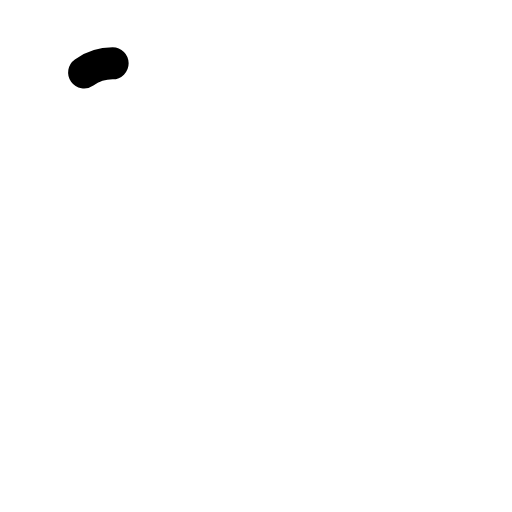
t = 0.00 s
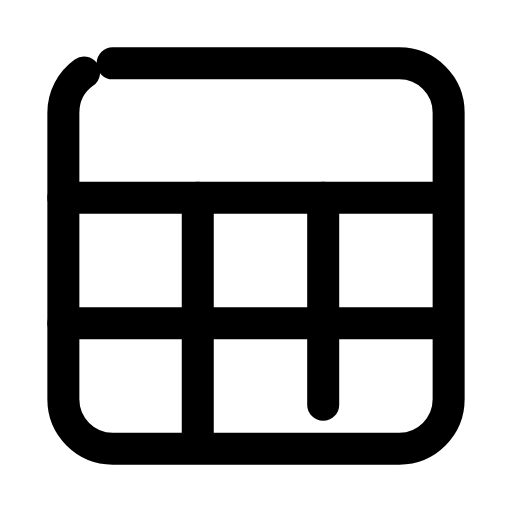
t = 0.28 s
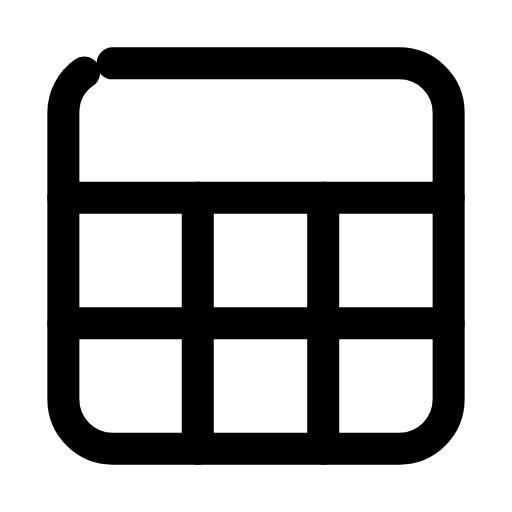
t = 0.54 s
t = 0.78 s: frame unchanged from t = 0.54 s, image omitted
t = 1.07 s: frame unchanged from t = 0.54 s, image omitted
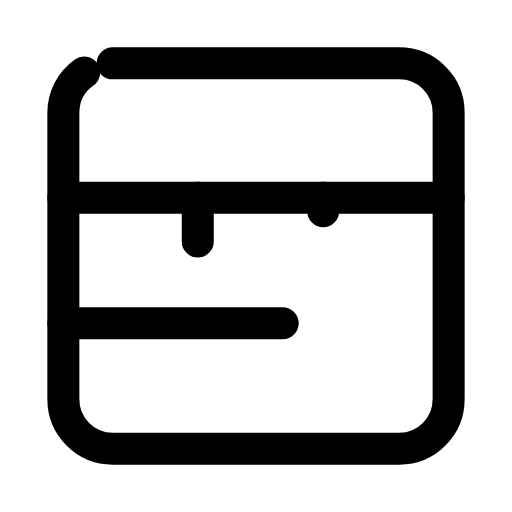
t = 1.19 s

The animated SVG that drew these frames (rendered in a browser with its animation timeline set to each time). Animation: 5 SMIL elements (animate=5); one cycle of 1.60 s, repeats indefinitely.

<svg xmlns="http://www.w3.org/2000/svg" width="24" height="24" viewBox="0 0 24 24" fill="none"><g transform="translate(-0.6 -0.6) scale(1.05)"><rect stroke="currentColor" stroke-width="1.429" stroke-linecap="round" stroke-linejoin="round" fill="none" x="3.4" y="3.4" width="17.2" height="17.2" rx="2.2" pathLength="1" stroke-dasharray="1"><animate attributeName="stroke-dashoffset" values="1;1;0;0;0;0;1;1;1" keyTimes="0;0;0.189;0.45;0.6;0.774;0.9;0.9;1" dur="1.6s" repeatCount="indefinite" calcMode="spline" keySplines="0.16 1 0.3 1;0.16 1 0.3 1;0.16 1 0.3 1;0.16 1 0.3 1;0.16 1 0.3 1;0.16 1 0.3 1;0.16 1 0.3 1;0.16 1 0.3 1"/></rect><line stroke="currentColor" stroke-width="1.429" stroke-linecap="round" stroke-linejoin="round" fill="none" x1="3.4" y1="9.4" x2="20.6" y2="9.4" pathLength="1" stroke-dasharray="1"><animate attributeName="stroke-dashoffset" values="1;1;0;0;0;0;1;1;1" keyTimes="0;0.0315;0.2205;0.45;0.6;0.753;0.879;0.9;1" dur="1.6s" repeatCount="indefinite" calcMode="spline" keySplines="0.16 1 0.3 1;0.16 1 0.3 1;0.16 1 0.3 1;0.16 1 0.3 1;0.16 1 0.3 1;0.16 1 0.3 1;0.16 1 0.3 1;0.16 1 0.3 1"/></line><line stroke="currentColor" stroke-width="1.429" stroke-linecap="round" stroke-linejoin="round" fill="none" x1="3.4" y1="15" x2="20.6" y2="15" pathLength="1" stroke-dasharray="1"><animate attributeName="stroke-dashoffset" values="1;1;0;0;0;0;1;1;1" keyTimes="0;0.063;0.252;0.45;0.6;0.732;0.858;0.9;1" dur="1.6s" repeatCount="indefinite" calcMode="spline" keySplines="0.16 1 0.3 1;0.16 1 0.3 1;0.16 1 0.3 1;0.16 1 0.3 1;0.16 1 0.3 1;0.16 1 0.3 1;0.16 1 0.3 1;0.16 1 0.3 1"/></line><line stroke="currentColor" stroke-width="1.429" stroke-linecap="round" stroke-linejoin="round" fill="none" x1="9.4" y1="9.4" x2="9.4" y2="20.6" pathLength="1" stroke-dasharray="1"><animate attributeName="stroke-dashoffset" values="1;1;0;0;0;0;1;1;1" keyTimes="0;0.0945;0.2835;0.45;0.6;0.711;0.837;0.9;1" dur="1.6s" repeatCount="indefinite" calcMode="spline" keySplines="0.16 1 0.3 1;0.16 1 0.3 1;0.16 1 0.3 1;0.16 1 0.3 1;0.16 1 0.3 1;0.16 1 0.3 1;0.16 1 0.3 1;0.16 1 0.3 1"/></line><line stroke="currentColor" stroke-width="1.429" stroke-linecap="round" stroke-linejoin="round" fill="none" x1="15" y1="9.4" x2="15" y2="20.6" pathLength="1" stroke-dasharray="1"><animate attributeName="stroke-dashoffset" values="1;1;0;0;0;0;1;1;1" keyTimes="0;0.126;0.315;0.45;0.6;0.69;0.816;0.9;1" dur="1.6s" repeatCount="indefinite" calcMode="spline" keySplines="0.16 1 0.3 1;0.16 1 0.3 1;0.16 1 0.3 1;0.16 1 0.3 1;0.16 1 0.3 1;0.16 1 0.3 1;0.16 1 0.3 1;0.16 1 0.3 1"/></line></g></svg>
